Run: headless pygame with SDL's dummy video driver; simulated clock (each Clock.tick advances the game by its frame time, no real sleeping); random seed 0; keys injected as events and as key.get_pressed() state; no mouse input.
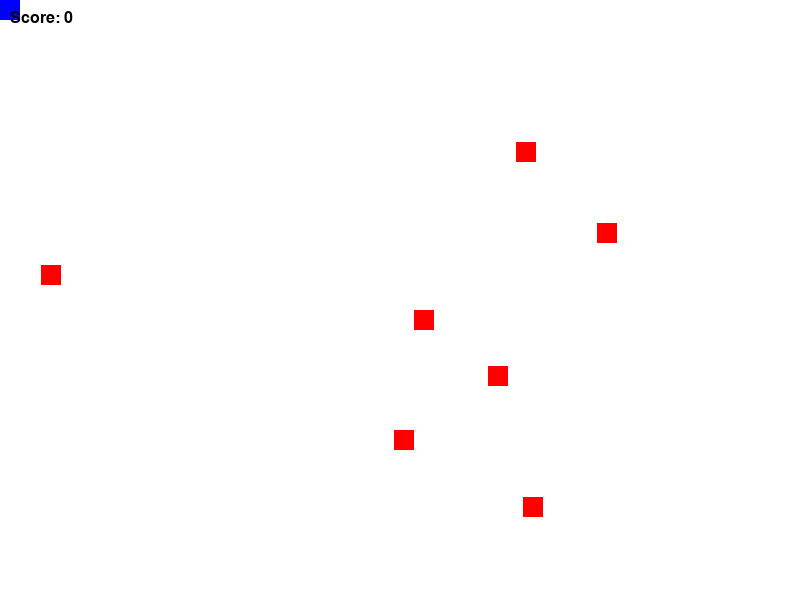
Frame 1 of 4 · flips 1–60 · no input
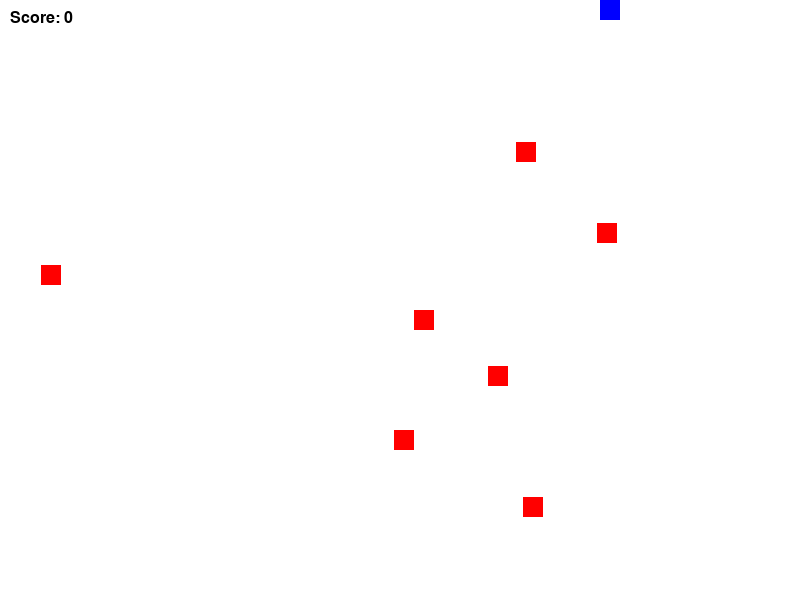
Frame 2 of 4 · flips 61–180 · tapped SPACE, RETURN · held RIGHT (→), D
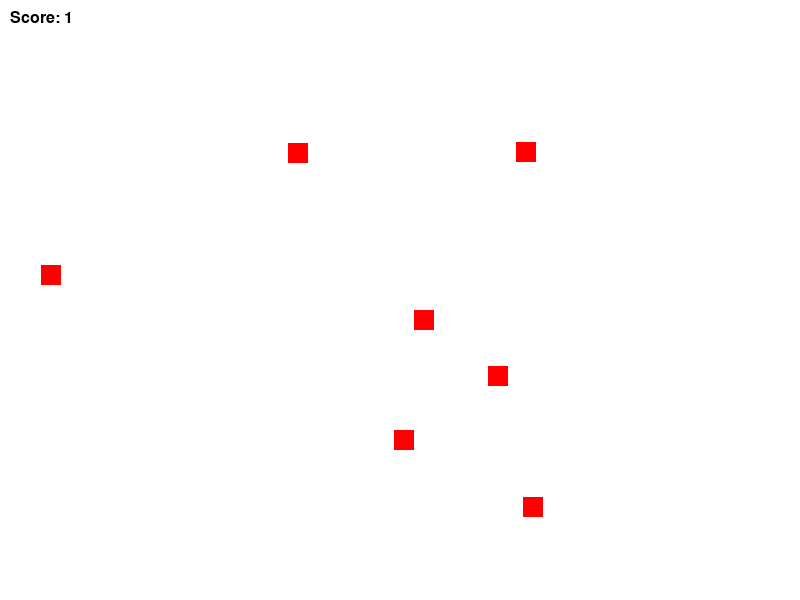
Frame 3 of 4 · flips 181–300 · held DOWN (↓), S
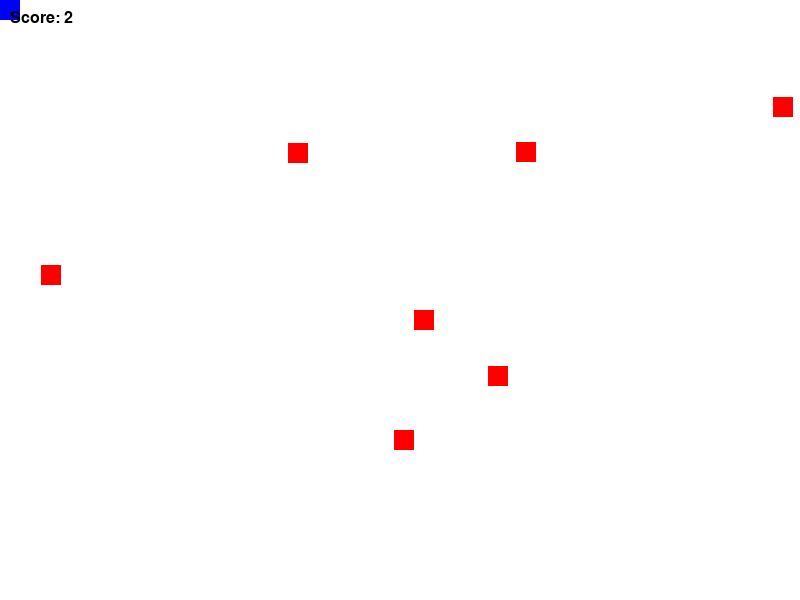
Frame 4 of 4 · flips 301–420 · held LEFT (←), A, UP (↑), W

The pygame program that drew these frames:

import pygame
import random

# Initialize Pygame
pygame.init()

# Screen dimensions and colors
SCREEN_WIDTH, SCREEN_HEIGHT = 800, 600
WHITE = (255, 255, 255)
BLUE  = (0, 0, 255)
RED   = (255, 0, 0)
BLACK = (0, 0, 0)

screen = pygame.display.set_mode((SCREEN_WIDTH, SCREEN_HEIGHT))
pygame.display.set_caption("Space Invader")

class SpriteObject(pygame.sprite.Sprite):
    
    def __init__(self, color, width, height):
        super().__init__()
        self.image = pygame.Surface([width, height])
        self.image.fill(color)
        self.rect = self.image.get_rect()

# --- Setup Sprites ---
all_sprites_list = pygame.sprite.Group()
enemy_list = pygame.sprite.Group()

# Create the Player
player = SpriteObject(BLUE, 20, 20)
all_sprites_list.add(player)

# Create 7 Enemy Sprites in random positions
for i in range(7):
    enemy = SpriteObject(RED, 20, 20)
    enemy.rect.x = random.randrange(SCREEN_WIDTH - 20)
    enemy.rect.y = random.randrange(SCREEN_HEIGHT - 20)
    enemy_list.add(enemy)
    all_sprites_list.add(enemy)

# Game variables
score = 0
clock = pygame.time.Clock()
font = pygame.font.SysFont("Arial", 24)
running = True

# --- Main Game Loop ---
while running:
    for event in pygame.event.get():
        if event.type == pygame.QUIT:
            running = False

    # Player movement (Arrow Keys)
    keys = pygame.key.get_pressed()
    if keys[pygame.K_LEFT]:  player.rect.x -= 5
    if keys[pygame.K_RIGHT]: player.rect.x += 5
    if keys[pygame.K_UP]:    player.rect.y -= 5
    if keys[pygame.K_DOWN]:  player.rect.y += 5

    # Collision Detection
    # spritecollide returns a list of enemies hit by the player
    hit_list = pygame.sprite.spritecollide(player, enemy_list, False)
    
    for enemy in hit_list:
        score += 1
        # Reposition enemy randomly after collision
        enemy.rect.x = random.randrange(SCREEN_WIDTH - 20)
        enemy.rect.y = random.randrange(SCREEN_HEIGHT - 20)
        print(f"Collision! Current Score: {score}")

    # Drawing
    screen.fill(WHITE)
    all_sprites_list.draw(screen)
    
    # Display Score
    score_text = font.render(f"Score: {score}", True, BLACK)
    screen.blit(score_text, [10, 10])

    pygame.display.flip()
    clock.tick(60)

pygame.quit()
